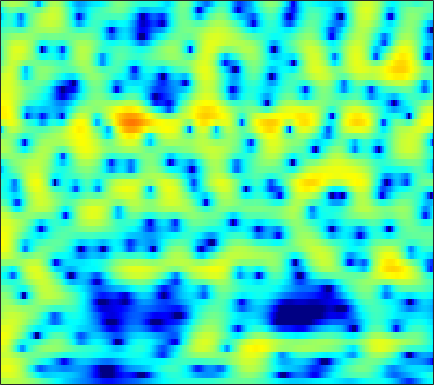

The data file committed next to this chart (first rows):
1.7915, 1.9906, 2.1936, 2.3374, 2.4026, 2.4356, 2.4057, 2.3433, 2.2116, 2.022, 1.774, 1.554, 1.2184, 0.83486, 0.51901, 0.069276, -0.41951, -0.80616, -1.3433, -1.9037, -2.4726, -2.9162, -3.5087, -4.1147
3.607, 3.826, 4.013, 4.077, 4.046, 3.898, 3.625, 3.338, 2.844, 2.218, 1.46, 0.8028, -0.1886, -1.305, -2.215, -3.501, -4.803, -5.737, -6.811, -7.579, -7.987, -8.081, -8.021, -7.864
4.439, 4.645, 4.794, 4.801, 4.71, 4.459, 4.052, 3.643, 2.944, 2.063, 0.9719, 0.005117, -1.514, -3.324, -4.912, -7.34, -10.04, -11.95, -13.39, -13.03, -11.94, -11.18, -10.48, -10.15
3.683, 3.858, 3.982, 3.98, 3.901, 3.69, 3.372, 3.064, 2.57, 1.986, 1.329, 0.7858, 0.02942, -0.7562, -1.349, -2.127, -2.848, -3.355, -3.982, -4.582, -5.197, -5.707, -6.508, -7.512
3.115, 3.216, 3.187, 2.986, 2.733, 2.282, 1.739, 1.298, 0.7088, 0.1807, -0.2378, -0.4663, -0.666, -0.7605, -0.7987, -0.8275, -0.8554, -0.8939, -0.9812, -1.121, -1.319, -1.51, -1.819, -2.201
3.965, 3.868, 3.457, 2.689, 1.865, 0.3815, -1.628, -3.575, -6.844, -10.38, -10.93, -8.982, -6.271, -4.239, -3.1, -1.95, -1.105, -0.6088, -0.08872, 0.3067, 0.5909, 0.7444, 0.8692, 0.9045
5.013, 4.85, 4.393, 3.645, 2.888, 1.608, 0.04894, -1.253, -2.989, -4.395, -5.107, -5.194, -5.02, -4.797, -4.658, -4.486, -4.209, -3.874, -3.265, -2.506, -1.718, -1.171, -0.5563, -0.09684
5.264, 5.229, 5.019, 4.632, 4.227, 3.541, 2.716, 2.012, 0.9761, -0.1618, -1.44, -2.527, -4.27, -6.538, -8.835, -13.49, -24.43, -24, -13.58, -9.189, -6.553, -5.186, -3.867, -2.973
4.253, 4.389, 4.442, 4.348, 4.183, 3.837, 3.354, 2.904, 2.188, 1.34, 0.3525, -0.4724, -1.675, -2.97, -3.952, -5.159, -6.07, -6.453, -6.576, -6.415, -6.16, -5.985, -5.803, -5.665
2.94, 3.273, 3.581, 3.74, 3.768, 3.689, 3.487, 3.257, 2.853, 2.352, 1.76, 1.27, 0.5542, -0.215, -0.818, -1.645, -2.491, -3.154, -4.101, -5.166, -6.418, -7.516, -9.23, -11.14
1.789, 2.259, 2.723, 3.021, 3.147, 3.199, 3.132, 3.018, 2.794, 2.5, 2.144, 1.841, 1.393, 0.8948, 0.4819, -0.1273, -0.8357, -1.451, -2.404, -3.563, -4.997, -6.306, -8.435, -10.99
1.083, 1.479, 1.841, 2.03, 2.07, 2.005, 1.838, 1.666, 1.403, 1.135, 0.8996, 0.756, 0.6073, 0.4921, 0.4099, 0.2768, 0.08796, -0.1006, -0.4391, -0.8701, -1.394, -1.827, -2.414, -2.941
0.8948, 1.059, 1.107, 0.9552, 0.7083, 0.208, -0.4801, -1.102, -1.994, -2.8, -3.26, -3.257, -2.788, -2, -1.351, -0.5396, 0.1336, 0.5295, 0.9065, 1.122, 1.203, 1.19, 1.103, 0.9555
0.3667, 0.3644, 0.1893, -0.2052, -0.6679, -1.569, -2.89, -4.269, -6.898, -11.31, -21.76, -20.8, -10.58, -5.978, -3.721, -1.56, -0.01884, 0.8394, 1.678, 2.244, 2.587, 2.722, 2.758, 2.657
-1.268, -1.273, -1.407, -1.681, -1.982, -2.497, -3.141, -3.693, -4.467, -5.142, -5.374, -5.051, -3.981, -2.536, -1.427, -0.07811, 1.032, 1.691, 2.353, 2.775, 2.983, 3.008, 2.882, 2.597
-3.554, -3.559, -3.731, -4.041, -4.28, -4.453, -4.34, -4.044, -3.438, -2.659, -1.783, -1.094, -0.1702, 0.7261, 1.355, 2.088, 2.662, 2.978, 3.235, 3.288, 3.143, 2.908, 2.44, 1.804
-5.242, -5.294, -6.081, -7.828, -9.896, -13.38, -12.78, -9.451, -5.631, -2.835, -0.7762, 0.4344, 1.716, 2.695, 3.251, 3.773, 4.058, 4.119, 3.989, 3.63, 3.042, 2.461, 1.516, 0.4169
-3.642, -3.383, -3.642, -4.471, -5.328, -6.226, -5.819, -4.586, -2.535, -0.6275, 0.9453, 1.9, 2.9, 3.629, 4.005, 4.28, 4.298, 4.131, 3.643, 2.827, 1.664, 0.5283, -1.331, -3.546
0.2237, 0.4437, 0.5665, 0.5276, 0.4471, 0.3716, 0.4075, 0.5234, 0.7913, 1.159, 1.561, 1.863, 2.245, 2.566, 2.743, 2.858, 2.781, 2.56, 2.018, 1.119, -0.2326, -1.608, -4.088, -7.725
3.457, 3.437, 3.291, 2.997, 2.69, 2.179, 1.555, 1.028, 0.2908, -0.4333, -0.9941, -1.21, -1.161, -0.8015, -0.4282, 0.06383, 0.4118, 0.5291, 0.4732, 0.1319, -0.4889, -1.124, -2.159, -3.367
5.413, 5.21, 4.785, 4.164, 3.551, 2.494, 1.107, -0.2082, -2.468, -5.544, -9.695, -12.62, -11.22, -7.537, -5.437, -3.487, -2.203, -1.542, -0.9901, -0.7208, -0.6515, -0.7081, -0.8917, -1.138
5.782, 5.533, 5.044, 4.361, 3.698, 2.591, 1.188, -0.09246, -2.132, -4.527, -6.982, -8.256, -8.306, -7.072, -6.034, -4.901, -4.062, -3.588, -3.115, -2.713, -2.373, -2.147, -1.886, -1.644
5.406, 5.239, 4.886, 4.371, 3.879, 3.088, 2.148, 1.354, 0.2256, -0.934, -2.028, -2.764, -3.596, -4.295, -4.79, -5.443, -6.103, -6.559, -6.88, -6.7, -6.049, -5.379, -4.441, -3.627
4.891, 4.866, 4.699, 4.386, 4.07, 3.542, 2.914, 2.389, 1.617, 0.7874, -0.1117, -0.8389, -1.923, -3.216, -4.388, -6.394, -9.253, -12.37, -18.85, -18.72, -12.39, -9.425, -6.818, -5.137
4.193, 4.247, 4.154, 3.918, 3.662, 3.244, 2.773, 2.405, 1.891, 1.361, 0.7831, 0.3012, -0.4441, -1.367, -2.201, -3.564, -5.188, -6.469, -7.796, -7.933, -6.948, -5.955, -4.823, -3.985
3.31, 3.225, 2.934, 2.466, 2.033, 1.424, 0.8636, 0.5342, 0.2921, 0.2473, 0.3472, 0.4482, 0.5433, 0.5434, 0.4502, 0.2366, -0.04768, -0.271, -0.5163, -0.6818, -0.7537, -0.7999, -0.9444, -1.287
1.586, 1.222, 0.4926, -0.579, -1.616, -3.326, -5.218, -6.33, -6.381, -4.834, -2.875, -1.556, -0.1258, 0.9476, 1.546, 2.118, 2.47, 2.619, 2.683, 2.621, 2.434, 2.201, 1.782, 1.138
-1.472, -1.832, -2.645, -3.872, -5.175, -7.608, -11.26, -14.97, -15.07, -9.73, -5.695, -3.467, -1.212, 0.454, 1.417, 2.363, 2.991, 3.284, 3.463, 3.441, 3.227, 2.963, 2.485, 1.904
-4.314, -4.281, -4.63, -5.332, -5.992, -6.854, -7.414, -7.439, -6.746, -5.331, -3.529, -2.14, -0.4195, 1.042, 1.944, 2.855, 3.451, 3.689, 3.761, 3.569, 3.142, 2.709, 1.979, 1.23
-4.881, -4.87, -5.334, -6.437, -7.652, -9.685, -11.21, -10.66, -8.04, -4.986, -2.347, -0.6766, 1.171, 2.612, 3.439, 4.205, 4.614, 4.681, 4.457, 3.862, 2.919, 1.974, 0.4344, -1.234
-4.248, -4.372, -4.889, -5.918, -7.192, -9.671, -12.09, -11.3, -7.387, -3.695, -0.8963, 0.7617, 2.502, 3.775, 4.447, 5.013, 5.191, 5.081, 4.57, 3.623, 2.151, 0.6228, -2.175, -6.51
-6.216, -5.616, -4.978, -4.533, -4.3, -3.978, -3.502, -2.911, -1.845, -0.5679, 0.7192, 1.61, 2.624, 3.409, 3.829, 4.153, 4.181, 3.998, 3.475, 2.612, 1.385, 0.2314, -1.55, -3.596
-9.487, -7.257, -5.218, -3.781, -2.962, -2.053, -1.285, -0.7429, -0.02207, 0.6839, 1.366, 1.84, 2.394, 2.83, 3.07, 3.24, 3.228, 3.074, 2.687, 2.073, 1.261, 0.5234, -0.532, -1.695
-5.128, -4.067, -2.825, -1.825, -1.218, -0.5786, -0.05683, 0.2656, 0.6473, 0.9863, 1.327, 1.584, 1.926, 2.243, 2.448, 2.633, 2.707, 2.671, 2.471, 2.083, 1.5, 0.9267, -0.04582, -1.227
-0.05887, 0.08715, 0.3198, 0.4902, 0.5641, 0.5564, 0.4436, 0.3052, 0.06986, -0.1266, -0.2008, -0.1227, 0.1732, 0.6466, 1.046, 1.569, 1.987, 2.207, 2.333, 2.257, 1.939, 1.548, 0.7472, -0.3226
2.245, 2.073, 1.815, 1.482, 1.139, 0.5232, -0.3684, -1.234, -2.677, -4.35, -5.807, -6.16, -5.246, -3.517, -2.214, -0.7156, 0.4278, 1.057, 1.641, 1.955, 2.032, 1.938, 1.65, 1.142
1.944, 1.718, 1.424, 1.068, 0.6815, -0.08133, -1.234, -2.462, -4.77, -8.365, -14.42, -18.66, -11.92, -7.122, -4.814, -2.666, -1.183, -0.3649, 0.4368, 0.9737, 1.331, 1.486, 1.611, 1.596
-0.9335, -0.6187, 0.01705, 0.4847, 0.6273, 0.4672, -0.05067, -0.6811, -1.759, -2.931, -3.915, -4.287, -4.189, -3.586, -2.984, -2.218, -1.551, -1.12, -0.6366, -0.2238, 0.1293, 0.3806, 0.6429, 0.931
-8.841, -3.686, -0.2111, 1.584, 2.301, 2.679, 2.546, 2.217, 1.56, 0.7642, -0.0303, -0.5578, -1.114, -1.502, -1.714, -1.948, -2.15, -2.305, -2.447, -2.401, -2.152, -1.821, -1.311, -0.7842
2.871, 3.333, 4.147, 4.74, 4.929, 4.824, 4.277, 3.625, 2.449, 0.9758, -0.6086, -1.759, -2.99, -3.8, -4.262, -4.879, -5.9, -7.041, -9.05, -10.52, -9.643, -8.094, -6.021, -4.826
6.323, 6.303, 6.203, 5.954, 5.607, 4.869, 3.748, 2.582, 0.5127, -2.332, -6.385, -10.61, -16.22, -13.36, -10.95, -9.578, -9.823, -10.95, -13.78, -17.04, -15.3, -12.4, -9.889, -8.643
6.328, 6.326, 6.14, 5.74, 5.285, 4.43, 3.258, 2.125, 0.2414, -2.128, -4.936, -7.13, -9.155, -9.321, -8.768, -8.159, -7.995, -8.136, -8.511, -8.823, -8.909, -8.813, -8.684, -8.665
5.444, 5.498, 5.408, 5.114, 4.758, 4.107, 3.252, 2.494, 1.338, 0.06743, -1.21, -2.099, -3.098, -3.823, -4.22, -4.64, -5.014, -5.317, -5.754, -6.241, -6.759, -7.236, -7.871, -8.648
4.585, 4.693, 4.691, 4.524, 4.288, 3.838, 3.249, 2.735, 1.973, 1.172, 0.3617, -0.2176, -0.9416, -1.58, -2.018, -2.551, -3.074, -3.483, -4.081, -4.782, -5.626, -6.383, -7.578, -9.098
3.969, 4.144, 4.228, 4.15, 3.987, 3.631, 3.132, 2.679, 2.011, 1.311, 0.6351, 0.1672, -0.3739, -0.8314, -1.122, -1.485, -1.861, -2.176, -2.692, -3.353, -4.206, -4.976, -6.31, -8.006
3.463, 3.776, 4.028, 4.062, 3.938, 3.566, 2.961, 2.366, 1.427, 0.4039, -0.5396, -1.088, -1.489, -1.541, -1.427, -1.224, -1.074, -1.05, -1.172, -1.494, -2.03, -2.575, -3.532, -4.695
2.522, 3.164, 3.766, 4.033, 3.993, 3.602, 2.79, 1.866, 0.135, -2.247, -5.26, -7.311, -7.497, -5.242, -3.563, -1.862, -0.7397, -0.2055, 0.1887, 0.2811, 0.1226, -0.1537, -0.6364, -1.281
0.4945, 1.599, 2.668, 3.296, 3.482, 3.33, 2.683, 1.84, 0.1432, -2.376, -5.84, -8.524, -8.578, -5.568, -3.626, -1.785, -0.6265, -0.07168, 0.3562, 0.5223, 0.5028, 0.3905, 0.1507, -0.2078
-1.438, -0.1058, 1.321, 2.335, 2.826, 3.135, 3.049, 2.754, 2.106, 1.243, 0.3492, -0.2, -0.6461, -0.7497, -0.7217, -0.6571, -0.6956, -0.7964, -0.9817, -1.167, -1.318, -1.385, -1.532, -1.746
-2.721, -1.037, 0.741, 2.078, 2.813, 3.472, 3.811, 3.878, 3.755, 3.448, 2.987, 2.574, 1.93, 1.17, 0.4986, -0.5874, -1.912, -3.04, -4.513, -5.481, -5.572, -5.188, -4.684, -4.445
-2.661, -0.9888, 0.7415, 2.057, 2.815, 3.558, 4.035, 4.231, 4.29, 4.146, 3.811, 3.423, 2.711, 1.717, 0.7412, -0.9994, -3.456, -6.086, -11.77, -30.16, -14.81, -10.22, -7.131, -5.835
-1.626, -0.683, 0.449, 1.386, 1.954, 2.546, 2.948, 3.136, 3.255, 3.213, 3.026, 2.778, 2.294, 1.598, 0.9153, -0.2419, -1.69, -2.924, -4.548, -5.568, -5.566, -5.007, -4.21, -3.649
-1.815, -1.299, -0.6269, -0.05557, 0.2905, 0.6291, 0.8456, 0.9474, 1.035, 1.089, 1.113, 1.117, 1.077, 0.967, 0.8201, 0.5397, 0.1768, -0.1062, -0.4507, -0.686, -0.7663, -0.7426, -0.6655, -0.5955
-3.256, -2.787, -2.269, -1.917, -1.781, -1.79, -1.972, -2.168, -2.396, -2.389, -2.067, -1.647, -0.9757, -0.3109, 0.1277, 0.6053, 0.9595, 1.154, 1.35, 1.491, 1.608, 1.654, 1.71, 1.704
-5.822, -4.935, -4.061, -3.608, -3.607, -4.098, -5.253, -6.612, -8.944, -10.42, -8.722, -6.555, -3.976, -2.035, -0.9219, 0.2116, 1.061, 1.555, 2.079, 2.487, 2.786, 2.957, 3.091, 3.116
-8.752, -6.603, -4.753, -3.782, -3.573, -3.967, -5.232, -6.836, -9.941, -12.44, -9.978, -7.196, -4.354, -2.362, -1.289, -0.2144, 0.5833, 1.087, 1.683, 2.233, 2.722, 3.049, 3.353, 3.508
-5.557, -4.019, -2.467, -1.49, -1.083, -0.9547, -1.19, -1.527, -2.001, -2.27, -2.188, -1.947, -1.585, -1.339, -1.271, -1.309, -1.36, -1.263, -0.8032, -0.001083, 0.9813, 1.661, 2.432, 2.928
-0.6969, -0.04065, 0.7659, 1.366, 1.665, 1.868, 1.876, 1.769, 1.522, 1.185, 0.7563, 0.3498, -0.3492, -1.392, -2.484, -4.58, -7.591, -10.05, -9.607, -5.792, -2.653, -0.9376, 0.6498, 1.61
